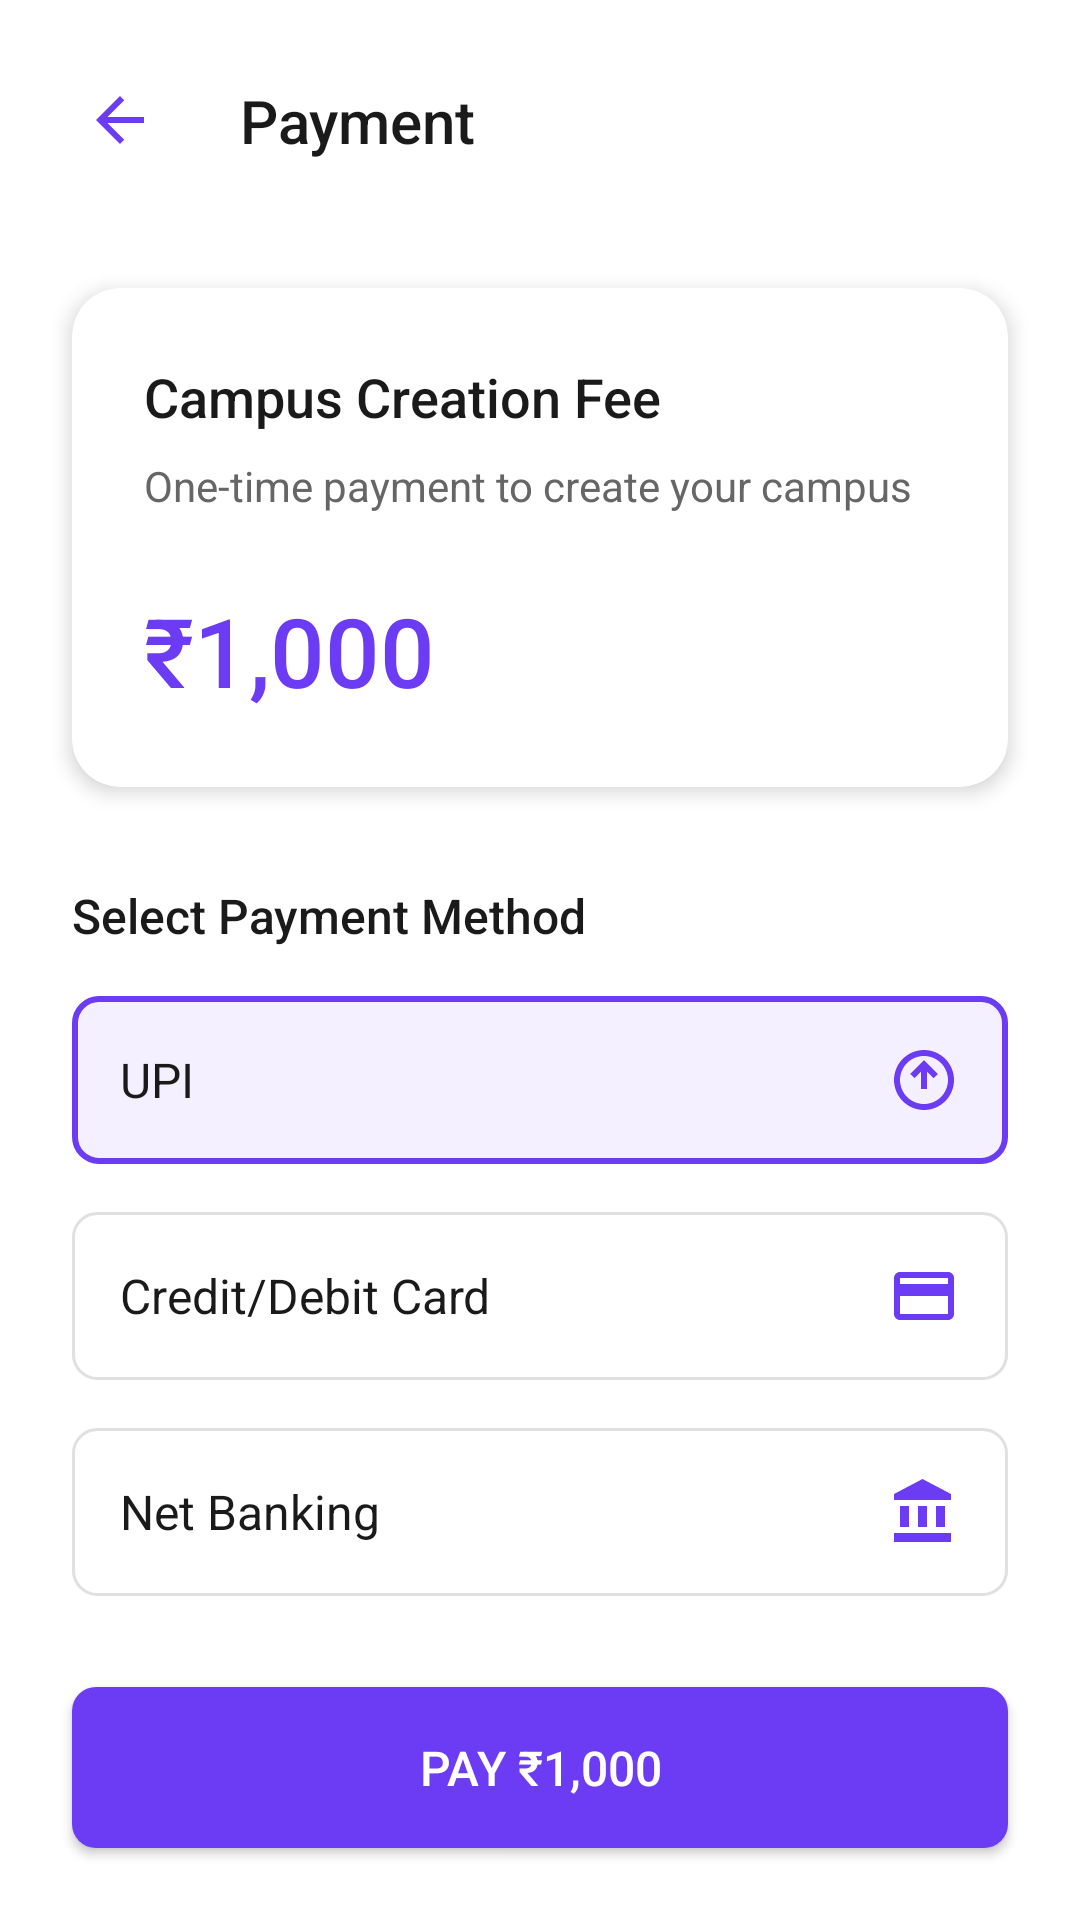

Produce the Android XML layout that renders to this screen, including the resource entries it uses.
<!-- AndroidManifest.xml: application theme Theme.CLBootstrap -->
<!-- res/layout/activity_payment_checkout.xml -->
<?xml version="1.0" encoding="utf-8"?>
<androidx.constraintlayout.widget.ConstraintLayout xmlns:android="http://schemas.android.com/apk/res/android"
    xmlns:app="http://schemas.android.com/apk/res-auto"
    android:layout_width="match_parent"
    android:layout_height="match_parent"
    android:background="@android:color/white">

    
    <ImageButton
        android:id="@+id/backButton"
        android:layout_width="48dp"
        android:layout_height="48dp"
        android:layout_marginStart="16dp"
        android:layout_marginTop="16dp"
        android:background="?attr/selectableItemBackgroundBorderless"
        android:src="@drawable/ic_back"
        app:layout_constraintStart_toStartOf="parent"
        app:layout_constraintTop_toTopOf="parent"
        app:tint="#6b3cf3" />

    <TextView
        android:id="@+id/titleText"
        android:layout_width="wrap_content"
        android:layout_height="wrap_content"
        android:layout_marginStart="16dp"
        android:text="Payment"
        android:textColor="#1A1A1A"
        android:textSize="20sp"
        android:fontFamily="sans-serif-medium"
        app:layout_constraintBottom_toBottomOf="@id/backButton"
        app:layout_constraintStart_toEndOf="@id/backButton"
        app:layout_constraintTop_toTopOf="@id/backButton" />

    
    <androidx.cardview.widget.CardView
        android:id="@+id/paymentCard"
        android:layout_width="match_parent"
        android:layout_height="wrap_content"
        android:layout_marginHorizontal="24dp"
        android:layout_marginTop="32dp"
        app:cardCornerRadius="16dp"
        app:cardElevation="4dp"
        app:layout_constraintTop_toBottomOf="@id/backButton">

        <LinearLayout
            android:layout_width="match_parent"
            android:layout_height="wrap_content"
            android:orientation="vertical"
            android:padding="24dp">

            <TextView
                android:layout_width="wrap_content"
                android:layout_height="wrap_content"
                android:text="Campus Creation Fee"
                android:textColor="#1A1A1A"
                android:textSize="18sp"
                android:fontFamily="sans-serif-medium" />

            <TextView
                android:layout_width="wrap_content"
                android:layout_height="wrap_content"
                android:layout_marginTop="8dp"
                android:text="One-time payment to create your campus"
                android:textColor="#666666"
                android:textSize="14sp" />

            <TextView
                android:layout_width="wrap_content"
                android:layout_height="wrap_content"
                android:layout_marginTop="24dp"
                android:text="₹1,000"
                android:textColor="#6b3cf3"
                android:textSize="32sp"
                android:fontFamily="sans-serif-medium" />
        </LinearLayout>
    </androidx.cardview.widget.CardView>

    
    <TextView
        android:id="@+id/paymentMethodsTitle"
        android:layout_width="wrap_content"
        android:layout_height="wrap_content"
        android:layout_marginStart="24dp"
        android:layout_marginTop="32dp"
        android:text="Select Payment Method"
        android:textColor="#1A1A1A"
        android:textSize="16sp"
        android:fontFamily="sans-serif-medium"
        app:layout_constraintStart_toStartOf="parent"
        app:layout_constraintTop_toBottomOf="@id/paymentCard" />

    
    <RadioGroup
        android:id="@+id/paymentMethodsGroup"
        android:layout_width="match_parent"
        android:layout_height="wrap_content"
        android:layout_marginHorizontal="24dp"
        android:layout_marginTop="16dp"
        app:layout_constraintTop_toBottomOf="@id/paymentMethodsTitle">

        <RadioButton
            android:id="@+id/upiOption"
            android:layout_width="match_parent"
            android:layout_height="wrap_content"
            android:background="@drawable/radio_selector"
            android:button="@null"
            android:drawableEnd="@drawable/ic_upi"
            android:padding="16dp"
            android:text="UPI"
            android:checked="true"
            android:textColor="#1A1A1A"
            android:textSize="16sp" />

        <RadioButton
            android:id="@+id/cardOption"
            android:layout_width="match_parent"
            android:layout_height="wrap_content"
            android:layout_marginTop="16dp"
            android:background="@drawable/radio_selector"
            android:button="@null"
            android:drawableEnd="@drawable/ic_card"
            android:padding="16dp"
            android:text="Credit/Debit Card"
            android:textColor="#1A1A1A"
            android:textSize="16sp" />

        <RadioButton
            android:id="@+id/netBankingOption"
            android:layout_width="match_parent"
            android:layout_height="wrap_content"
            android:layout_marginTop="16dp"
            android:background="@drawable/radio_selector"
            android:button="@null"
            android:drawableEnd="@drawable/ic_bank"
            android:padding="16dp"
            android:text="Net Banking"
            android:textColor="#1A1A1A"
            android:textSize="16sp" />
    </RadioGroup>

    
    <Button
        android:id="@+id/payButton"
        android:layout_width="match_parent"
        android:layout_height="wrap_content"
        android:layout_margin="24dp"
        android:background="@drawable/primary_button_background"
        android:text="Pay ₹1,000"
        android:textColor="@android:color/white"
        android:textSize="16sp"
        android:padding="16dp"
        app:layout_constraintBottom_toBottomOf="parent" />

    
    <View
        android:id="@+id/waveBackground"
        android:layout_width="match_parent"
        android:layout_height="0dp"
        android:background="@drawable/wave_background"
        app:layout_constraintBottom_toBottomOf="parent"
        android:visibility="gone"
        app:layout_constraintHeight_percent="0.15" />

</androidx.constraintlayout.widget.ConstraintLayout>
<!-- resources referenced by this layout -->
<resources>
  <!-- drawable ic_back (drawable) -->
  <?xml version="1.0" encoding="utf-8"?>
  <vector xmlns:android="http://schemas.android.com/apk/res/android"
      android:width="24dp"
      android:height="24dp"
      android:viewportWidth="24"
      android:viewportHeight="24">
      
      <path
          android:fillColor="#1A1A1A"
          android:pathData="M20,11H7.83l5.59,-5.59L12,4l-8,8 8,8 1.41,-1.41L7.83,13H20v-2z"/>
  </vector>
  <!-- drawable ic_bank (drawable) -->
  <?xml version="1.0" encoding="utf-8"?>
  <vector xmlns:android="http://schemas.android.com/apk/res/android"
      android:width="24dp"
      android:height="24dp"
      android:viewportWidth="24"
      android:viewportHeight="24">
      <path
          android:fillColor="#6b3cf3"
          android:pathData="M4,10v7h3v-7L4,10zM10,10v7h3v-7h-3zM2,22h19v-3L2,19v3zM16,10v7h3v-7h-3zM11.5,1L2,6v2h19L21,6l-9.5,-5z"/>
  </vector>
  <!-- drawable ic_card (drawable) -->
  <?xml version="1.0" encoding="utf-8"?>
  <vector xmlns:android="http://schemas.android.com/apk/res/android"
      android:width="24dp"
      android:height="24dp"
      android:viewportWidth="24"
      android:viewportHeight="24">
      <path
          android:fillColor="#6b3cf3"
          android:pathData="M20,4L4,4c-1.11,0 -1.99,0.89 -1.99,2L2,18c0,1.11 0.89,2 2,2h16c1.11,0 2,-0.89 2,-2L22,6c0,-1.11 -0.89,-2 -2,-2zM20,18L4,18v-6h16v6zM20,8L4,8L4,6h16v2z"/>
  </vector>
  <!-- drawable ic_upi (drawable) -->
  <?xml version="1.0" encoding="utf-8"?>
  <vector xmlns:android="http://schemas.android.com/apk/res/android"
      android:width="24dp"
      android:height="24dp"
      android:viewportWidth="24"
      android:viewportHeight="24">
      <path
          android:fillColor="#6b3cf3"
          android:pathData="M12,2C6.48,2 2,6.48 2,12s4.48,10 10,10 10,-4.48 10,-10S17.52,2 12,2zM12,20c-4.41,0 -8,-3.59 -8,-8s3.59,-8 8,-8 8,3.59 8,8 -3.59,8 -8,8zM11,9.17l-2.17,2.17L7.41,10l4.59,-4.59L16.59,10l-1.42,1.42L13,9.17L13,15h-2z"/>
  </vector>
  <!-- drawable primary_button_background (drawable) -->
  <?xml version="1.0" encoding="utf-8"?>
  <ripple xmlns:android="http://schemas.android.com/apk/res/android"
      android:color="#4D000000">
      <item>
          <shape android:shape="rectangle">
              <solid android:color="#6b3cf3" />
              <corners android:radius="8dp" />
          </shape>
      </item>
  </ripple>
  <!-- drawable wave_background (drawable) -->
  <?xml version="1.0" encoding="utf-8"?>
  <vector xmlns:android="http://schemas.android.com/apk/res/android"
      android:width="360dp"
      android:height="240dp"
      android:viewportWidth="360"
      android:viewportHeight="240">
      <path
          android:fillColor="#6b3cf3"
          android:pathData="M0,80 C120,80 180,160 360,160 L360,240 L0,240 Z" />
  </vector>
  <style name="Theme.CLBootstrap" parent="Theme.MaterialComponents.DayNight.NoActionBar">
          <item name="colorPrimary">#6b3cf3</item>
          <item name="colorPrimaryVariant">#6b3cf3</item>
          <item name="colorOnPrimary">@color/white</item>
          <item name="colorSecondary">@color/teal_200</item>
          <item name="colorSecondaryVariant">@color/teal_700</item>
          <item name="colorOnSecondary">@color/black</item>
          <item name="android:statusBarColor">?attr/colorPrimaryVariant</item>
          <item name="android:windowBackground">@android:color/white</item>
      </style>
  <color name="white">#FFFFFFFF</color>
  <color name="teal_200">#FF03DAC5</color>
  <color name="teal_700">#FF018786</color>
  <color name="black">#FF000000</color>
</resources>
